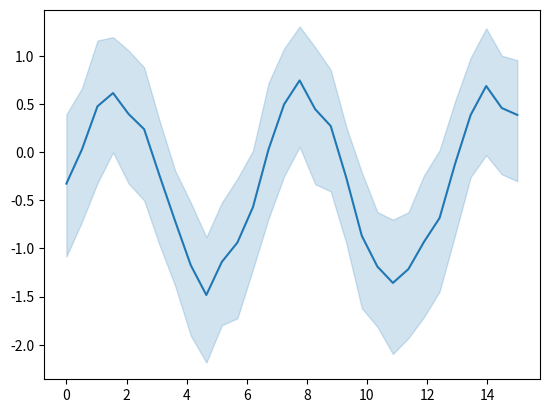

Write Python code to recreate this figure.
# JupyterLite-specific code
%pip install seaborn

# [redacted]
# License: BSD 3 clause

import numpy as np
import seaborn as sns
import matplotlib.pyplot as plt

# Enforce the use of default set style

# Create a noisy periodic dataset
y_array = np.array([])
x_array = np.array([])
rs = np.random.RandomState(8)
for _ in range(15):
    x = np.linspace(0, 30 / 2, 30)
    y = np.sin(x) + rs.normal(0, 1.5) + rs.normal(0, 0.3, 30)
    y_array = np.append(y_array, y)
    x_array = np.append(x_array, x)

# Plot the average over replicates with confidence interval
sns.lineplot(y=y_array, x=x_array)
# to avoid text output
plt.show()